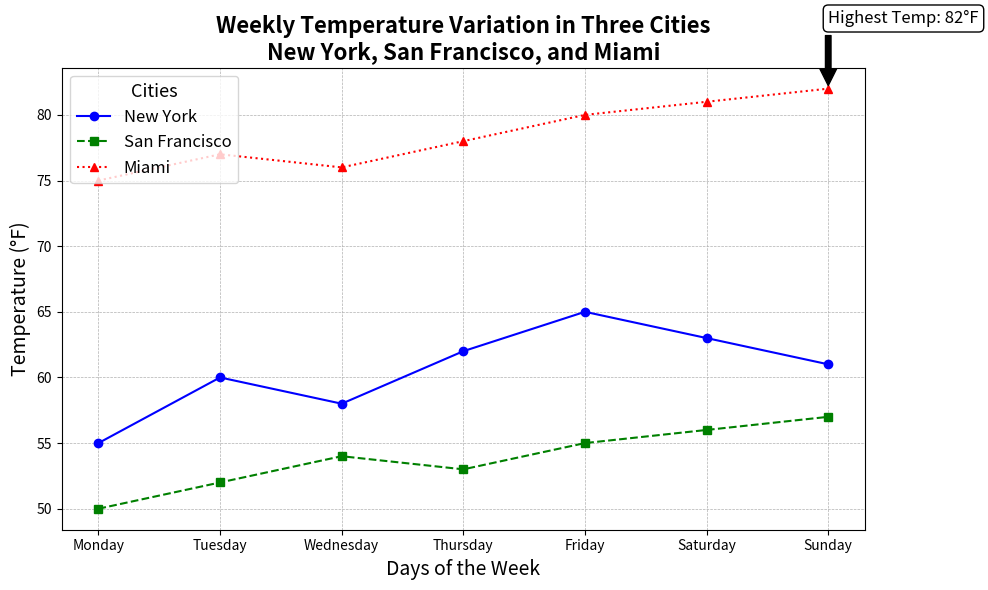

Write Python code to recreate this figure.
import matplotlib.pyplot as plt
import numpy as np

# Title and backstory
# This line chart represents a fictional data about the temperature variation throughout the week in three different cities.
# The data provides insights into how the temperature changes from Monday to Sunday in New York, San Francisco, and Miami.
title = "Weekly Temperature Variation in Three Cities"
subtitle = "New York, San Francisco, and Miami"
x_label = "Days of the Week"
y_label = "Temperature (°F)"

# Days of the week
days = ["Monday", "Tuesday", "Wednesday", "Thursday", "Friday", "Saturday", "Sunday"]

# Temperature data for three cities
new_york_temp = [55, 60, 58, 62, 65, 63, 61]          # Temperatures in New York
san_francisco_temp = [50, 52, 54, 53, 55, 56, 57]    # Temperatures in San Francisco
miami_temp = [75, 77, 76, 78, 80, 81, 82]            # Temperatures in Miami

# Create the figure and axis
fig, ax = plt.subplots(figsize=(10, 6))

# Plot the temperature data
ax.plot(days, new_york_temp, marker='o', linestyle='-', color='b', label='New York')
ax.plot(days, san_francisco_temp, marker='s', linestyle='--', color='g', label='San Francisco')
ax.plot(days, miami_temp, marker='^', linestyle=':', color='r', label='Miami')

# Title and labels
plt.title(f"{title}\n{subtitle}", fontsize=16, fontweight='bold')
plt.xlabel(x_label, fontsize=14)
plt.ylabel(y_label, fontsize=14)

# Add a grid for better readability
plt.grid(True, which='both', linestyle='--', linewidth=0.5)

# Add a legend
plt.legend(loc='upper left', fontsize=12, title="Cities", title_fontsize='13')

# Annotating specific points of interest, e.g., highest temperature day in Miami
max_temp_miami = max(miami_temp)
max_temp_day = days[miami_temp.index(max_temp_miami)]
plt.annotate(f'Highest Temp: {max_temp_miami}°F',
             xy=(max_temp_day, max_temp_miami),
             xytext=(max_temp_day, max_temp_miami + 5),
             arrowprops=dict(facecolor='black', shrink=0.05),
             fontsize=12, bbox=dict(boxstyle="round,pad=0.3", edgecolor="black", facecolor="white"))

# Tight layout to prevent text overlap
plt.tight_layout()

# Display the plot
plt.show()
